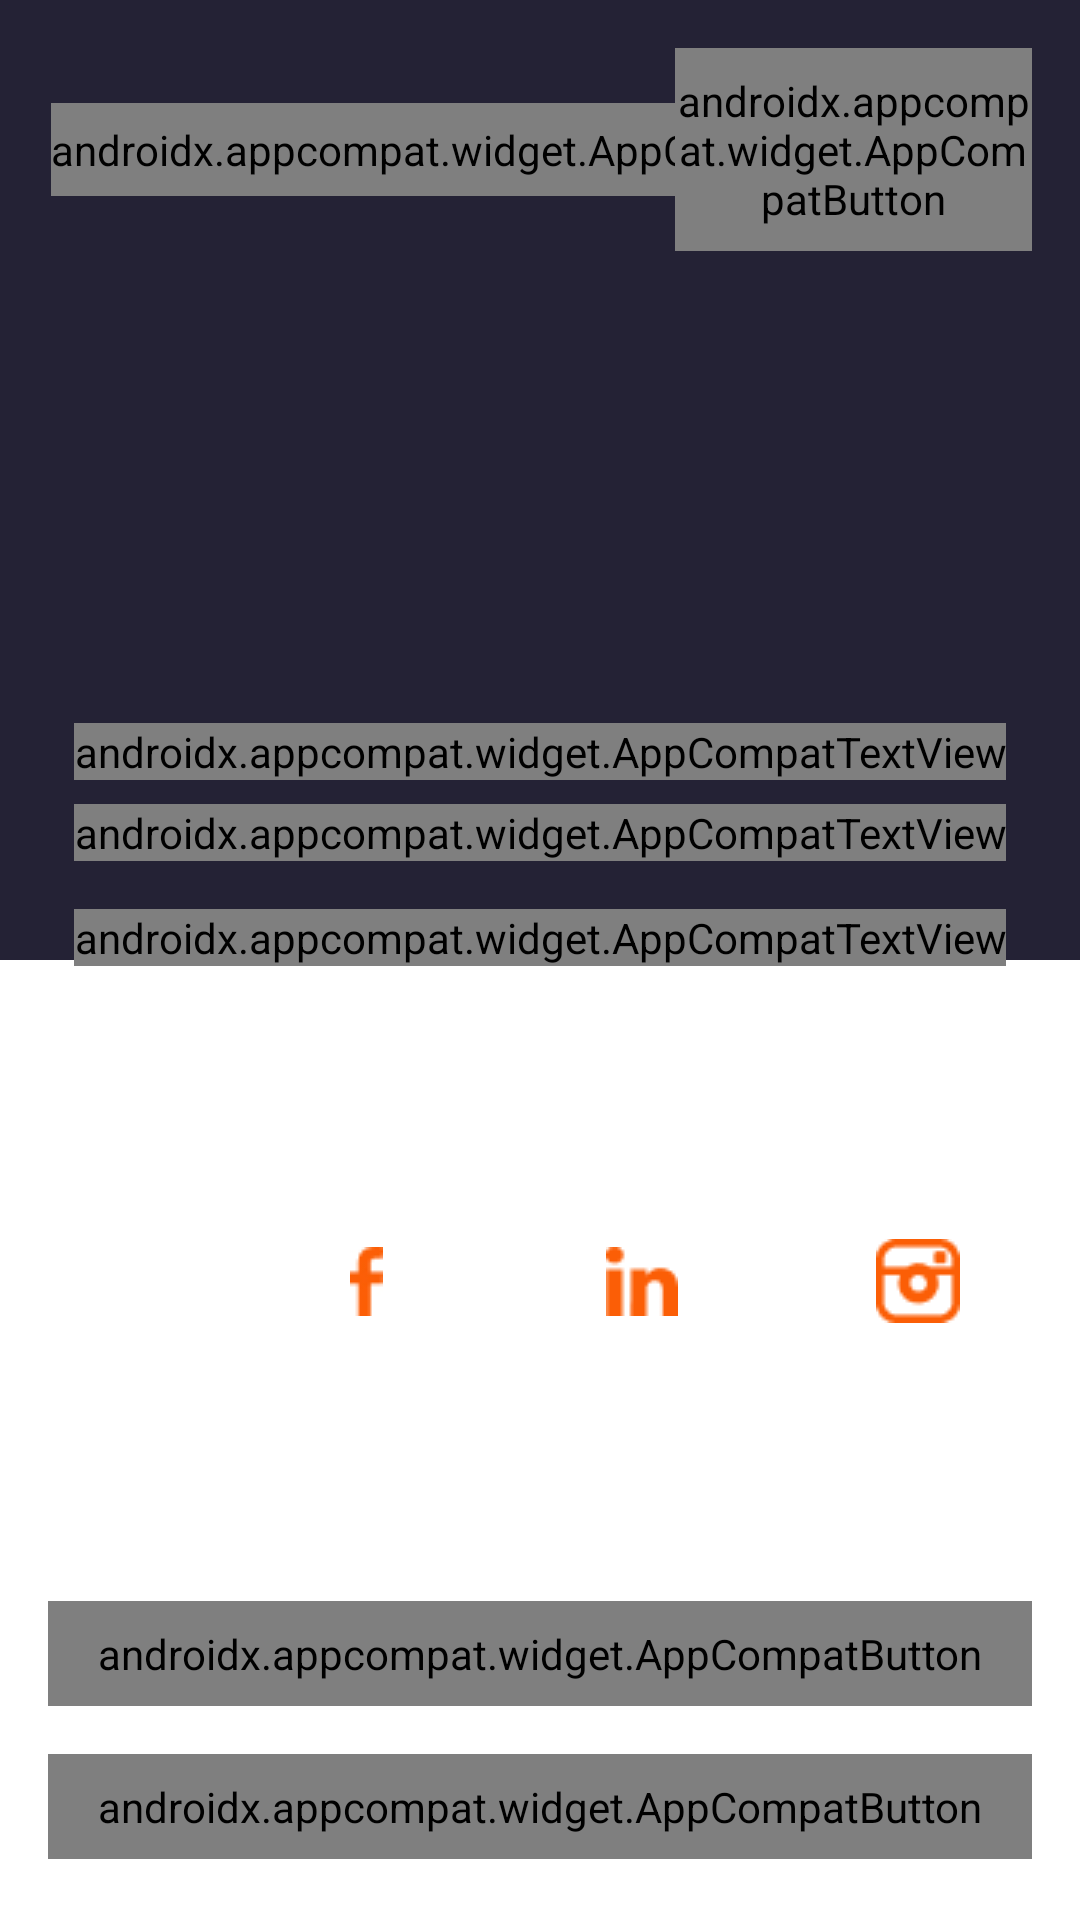

The Android layout XML behind this screen, and the referenced resources:
<!-- AndroidManifest.xml: application theme Theme.MyApplication -->
<!-- res/layout/profile_fragment.xml -->
<?xml version="1.0" encoding="utf-8"?>
<androidx.constraintlayout.widget.ConstraintLayout xmlns:android="http://schemas.android.com/apk/res/android"
    xmlns:app="http://schemas.android.com/apk/res-auto"
    xmlns:tools="http://schemas.android.com/tools"
    android:layout_width="match_parent"
    android:layout_height="match_parent"
    android:background="@color/white"
    tools:context=".presentation.ui.main.fragments.profile.ProfileFragment">


    <View
        android:id="@+id/viewTop"
        android:layout_width="0dp"
        android:layout_height="0dp"
        android:background="@color/themeColor"
        app:layout_constraintBottom_toTopOf="@id/viewBottom"
        app:layout_constraintEnd_toEndOf="parent"
        app:layout_constraintStart_toStartOf="parent"
        app:layout_constraintTop_toTopOf="parent"
       />
    <androidx.constraintlayout.widget.Guideline
        android:id="@+id/glCenter"
        android:layout_width="0dp"
        android:layout_height="0dp"
        android:orientation="horizontal"
        app:layout_constraintGuide_percent="0.5" />

    <View
        android:id="@+id/viewBottom"
        android:layout_width="0dp"
        android:layout_height="0dp"
        android:background="@color/white"
        app:layout_constraintBottom_toBottomOf="parent"
        app:layout_constraintEnd_toEndOf="parent"
        app:layout_constraintHorizontal_bias="1.0"
        app:layout_constraintStart_toStartOf="parent"
        app:layout_constraintTop_toBottomOf="@id/viewTop" />

    <androidx.appcompat.widget.AppCompatButton
        android:id="@+id/buttonSettings"
        android:layout_width="wrap_content"
        android:layout_height="31dp"
        android:layout_marginStart="@dimen/buttonSettingsStartMargin"
        android:background="#00FFFFFF"
        android:fontFamily="@font/opens_sans"
        android:text="@string/settings"
        android:textColor="@color/white"
        android:textSize="@dimen/SuperBigTextSize"
        android:textStyle="bold"
        app:layout_constraintBottom_toBottomOf="@id/buttonLogOut"
        app:layout_constraintStart_toStartOf="parent"
        app:layout_constraintTop_toTopOf="@id/buttonLogOut" />

    <androidx.appcompat.widget.AppCompatButton
        android:id="@+id/buttonLogOut"
        android:layout_width="@dimen/buttonLogOutWidth"
        android:layout_height="wrap_content"
        android:layout_margin="@dimen/horizontalMargin"
        android:layout_marginTop="@dimen/divideElementsMediumMargin"
        android:background="@drawable/logout_button_border"
        android:paddingTop="8dp"
        android:paddingBottom="8dp"
        android:text="@string/log_out"
        android:textAllCaps="false"
        android:textColor="@color/greyText2"
        android:textSize="@dimen/mediumTextSize"
        android:textStyle="bold"
        app:layout_constraintEnd_toEndOf="parent"
        app:layout_constraintTop_toTopOf="parent" />

    <androidx.appcompat.widget.AppCompatImageView
        android:id="@+id/imageViewUserPhoto"
        android:layout_width="@dimen/userPhotoSize"
        android:layout_height="@dimen/userPhotoSize"
        android:layout_centerInParent="true"
        android:layout_marginTop="@dimen/userPhotoTopMargin"
        android:scaleType="centerCrop"
        app:layout_constraintEnd_toEndOf="parent"
        app:layout_constraintStart_toStartOf="parent"
        app:layout_constraintTop_toTopOf="parent"
        tools:src="@drawable/ava2" />

    <androidx.appcompat.widget.AppCompatTextView
        android:id="@+id/textViewName"
        android:layout_width="wrap_content"
        android:layout_height="wrap_content"
        android:layout_marginTop="@dimen/divideElementsBigMargin"
        android:fontFamily="@font/opens_sans"
        android:text="@string/name_name"
        android:textColor="@android:color/white"
        android:textSize="@dimen/biggerTextSize"
        android:textStyle="bold"
        app:layout_constraintEnd_toEndOf="parent"
        app:layout_constraintStart_toStartOf="parent"
        app:layout_constraintTop_toBottomOf="@id/imageViewUserPhoto" />


    <androidx.appcompat.widget.AppCompatTextView
        android:id="@+id/textViewCareer"
        android:layout_width="wrap_content"
        android:layout_height="wrap_content"
        android:layout_marginTop="@dimen/divideElementsSmallMargin"
        android:fontFamily="@font/opens_sans"
        android:text="@string/career"
        android:textColor="@color/greyText2"
        android:textSize="@dimen/mediumTextSize"
        android:textStyle="bold"
        app:layout_constraintEnd_toEndOf="parent"
        app:layout_constraintStart_toStartOf="parent"
        app:layout_constraintTop_toBottomOf="@+id/textViewName" />

    <androidx.appcompat.widget.AppCompatTextView
        android:layout_width="wrap_content"
        android:layout_height="wrap_content"
        android:layout_marginTop="@dimen/divideElementsMediumMargin"
        android:fontFamily="@font/opens_sans"
        android:text="@string/adress"
        android:textColor="@color/greyText2"
        android:textSize="@dimen/mediumTextSize"
        android:textStyle="bold"
        app:layout_constraintEnd_toEndOf="parent"
        app:layout_constraintStart_toStartOf="parent"
        app:layout_constraintTop_toBottomOf="@id/textViewCareer" />


    <ImageButton
        android:id="@+id/imageButtonFacebook"
        android:layout_width="@dimen/socialNetworkImgSize"
        android:layout_height="@dimen/socialNetworkImgSize"
        android:background="@drawable/ellipse_3"
        android:contentDescription="@string/facebookbutton"
        android:src="@drawable/ic_facebook"
        app:layout_constraintEnd_toEndOf="@id/imageButtonIn"
        app:layout_constraintStart_toStartOf="parent"
        app:layout_constraintTop_toTopOf="@id/viewBottom"
        app:layout_constraintBottom_toTopOf="@id/buttonEditProfile"/>

    <ImageButton
        android:id="@+id/imageButtonIn"
        android:layout_width="@dimen/socialNetworkImgSize"
        android:layout_height="@dimen/socialNetworkImgSize"
        android:layout_marginStart="@dimen/socialNetworkStartMargin"
        android:background="@drawable/ellipse_3"
        android:contentDescription="@string/inbutton"
        android:src="@drawable/ic_in"
        app:layout_constraintStart_toEndOf="@id/imageButtonFacebook"
        app:layout_constraintTop_toTopOf="@id/viewBottom"
        app:layout_constraintBottom_toTopOf="@id/buttonEditProfile"/>

    <ImageButton
        android:id="@+id/imageButtonInstagram"
        android:layout_width="@dimen/socialNetworkImgSize"
        android:layout_height="@dimen/socialNetworkImgSize"
        android:layout_marginStart="@dimen/socialNetworkStartMargin"
        android:background="@drawable/ellipse_3"
        android:contentDescription="@string/instagrambutton"
        android:src="@drawable/ic_instagram"
        app:layout_constraintStart_toEndOf="@id/imageButtonIn"
        app:layout_constraintTop_toTopOf="@id/viewBottom"
        app:layout_constraintBottom_toTopOf="@id/buttonEditProfile"/>

    <androidx.appcompat.widget.AppCompatButton
        android:id="@+id/buttonEditProfile"
        android:layout_width="match_parent"
        android:layout_height="wrap_content"
        android:layout_marginStart="@dimen/horizontalMargin"
        android:layout_marginEnd="@dimen/horizontalMargin"
        android:background="@drawable/button_border"
        android:fontFamily="@font/opens_sans"
        android:paddingTop="@dimen/standardPadding"
        android:paddingBottom="@dimen/standardPadding"
        android:text="@string/edit_profile"
        android:textColor="@color/greyText"
        android:textSize="@dimen/mediumTextSize"
        android:textStyle="bold"
        app:layout_constraintVertical_bias="0.75"
        app:layout_constraintEnd_toEndOf="parent"
        app:layout_constraintStart_toStartOf="parent"
        app:layout_constraintTop_toTopOf="@id/viewBottom"
        app:layout_constraintBottom_toBottomOf="parent"/>

    <androidx.appcompat.widget.AppCompatButton
        android:id="@+id/buttonViewContacts"
        android:layout_width="match_parent"
        android:layout_height="wrap_content"
        android:layout_marginStart="@dimen/horizontalMargin"
        android:layout_marginTop="@dimen/divideElementsMediumMargin"
        android:layout_marginEnd="@dimen/horizontalMargin"
        android:background="@drawable/button_background"
        android:fontFamily="@font/opens_sans"
        android:paddingTop="@dimen/standardPadding"
        android:paddingBottom="@dimen/standardPadding"
        android:text="@string/view_my_contacts"
        android:textColor="@color/white"
        android:textSize="@dimen/BigTextSize"
        android:textStyle="bold"
        app:layout_constraintEnd_toEndOf="parent"
        app:layout_constraintStart_toStartOf="parent"
        app:layout_constraintTop_toBottomOf="@id/buttonEditProfile" />

</androidx.constraintlayout.widget.ConstraintLayout>
<!-- resources referenced by this layout -->
<resources>
  <color name="themeColor">#242235</color>
  <color name="white">#FFFFFFFF</color>
  <dimen name="BigTextSize">16sp</dimen>
  <dimen name="SuperBigTextSize">24sp</dimen>
  <dimen name="biggerTextSize">18sp</dimen>
  <dimen name="buttonLogOutWidth">119dp</dimen>
  <dimen name="buttonSettingsStartMargin">17dp</dimen>
  <dimen name="divideElementsBigMargin">24dp</dimen>
  <dimen name="divideElementsMediumMargin">16dp</dimen>
  <dimen name="divideElementsSmallMargin">8dp</dimen>
  <dimen name="horizontalMargin">16dp</dimen>
  <dimen name="mediumTextSize">14sp</dimen>
  <dimen name="socialNetworkImgSize">60dp</dimen>
  <dimen name="socialNetworkStartMargin">32dp</dimen>
  <dimen name="standardPadding">8dp</dimen>
  <dimen name="userPhotoSize">113dp</dimen>
  <dimen name="userPhotoTopMargin">104dp</dimen>
  <!-- drawable button_background (drawable) -->
  <?xml version="1.0" encoding="utf-8"?>
  <shape xmlns:android="http://schemas.android.com/apk/res/android">
   <solid android:color="@color/orangeButtonColor"/>
      <corners android:radius="8dp"/>
  
  </shape>
  <!-- drawable button_border (drawable) -->
  <shape xmlns:android="http://schemas.android.com/apk/res/android">
      <solid android:color="#00FFFFFF" />
      <stroke
          android:width="2dp"
      android:color="@color/black" />
      <corners android:radius="8dp" />
  </shape>
  <!-- drawable ic_facebook: jpg bitmap (drawable, 1325 bytes) -->
  <!-- drawable ic_in: png bitmap (drawable, 443 bytes) -->
  <!-- drawable ic_instagram: png bitmap (drawable, 784 bytes) -->
  <!-- drawable logout_button_border (drawable) -->
  <shape xmlns:android="http://schemas.android.com/apk/res/android">
      <solid android:color="#00FFFFFF" />
      <stroke
          android:width="2dp"
          android:color="@color/greyText2" />
      <corners android:radius="8dp" />
  </shape>
  <string name="adress">Home address</string>
  <string name="career">Career</string>
  <string name="edit_profile">Edit profile</string>
  <string name="facebookbutton">facebookButton</string>
  <string name="inbutton">inButton</string>
  <string name="instagrambutton">instagramButton</string>
  <string name="log_out">Log Out</string>
  <string name="name_name">name</string>
  <string name="settings">settings</string>
  <string name="view_my_contacts">VIEW MY CONTACTS</string>
  <style name="Theme.MyApplication" parent="Base.Theme.MyApplication" />
  <color name="orangeButtonColor">#FB5E06</color>
  <color name="black">#FF000000</color>
  <style name="Base.Theme.MyApplication" parent="Theme.AppCompat.Light.NoActionBar">
          <item name="android:editTextColor">@android:color/white</item>
  
      </style>
</resources>
